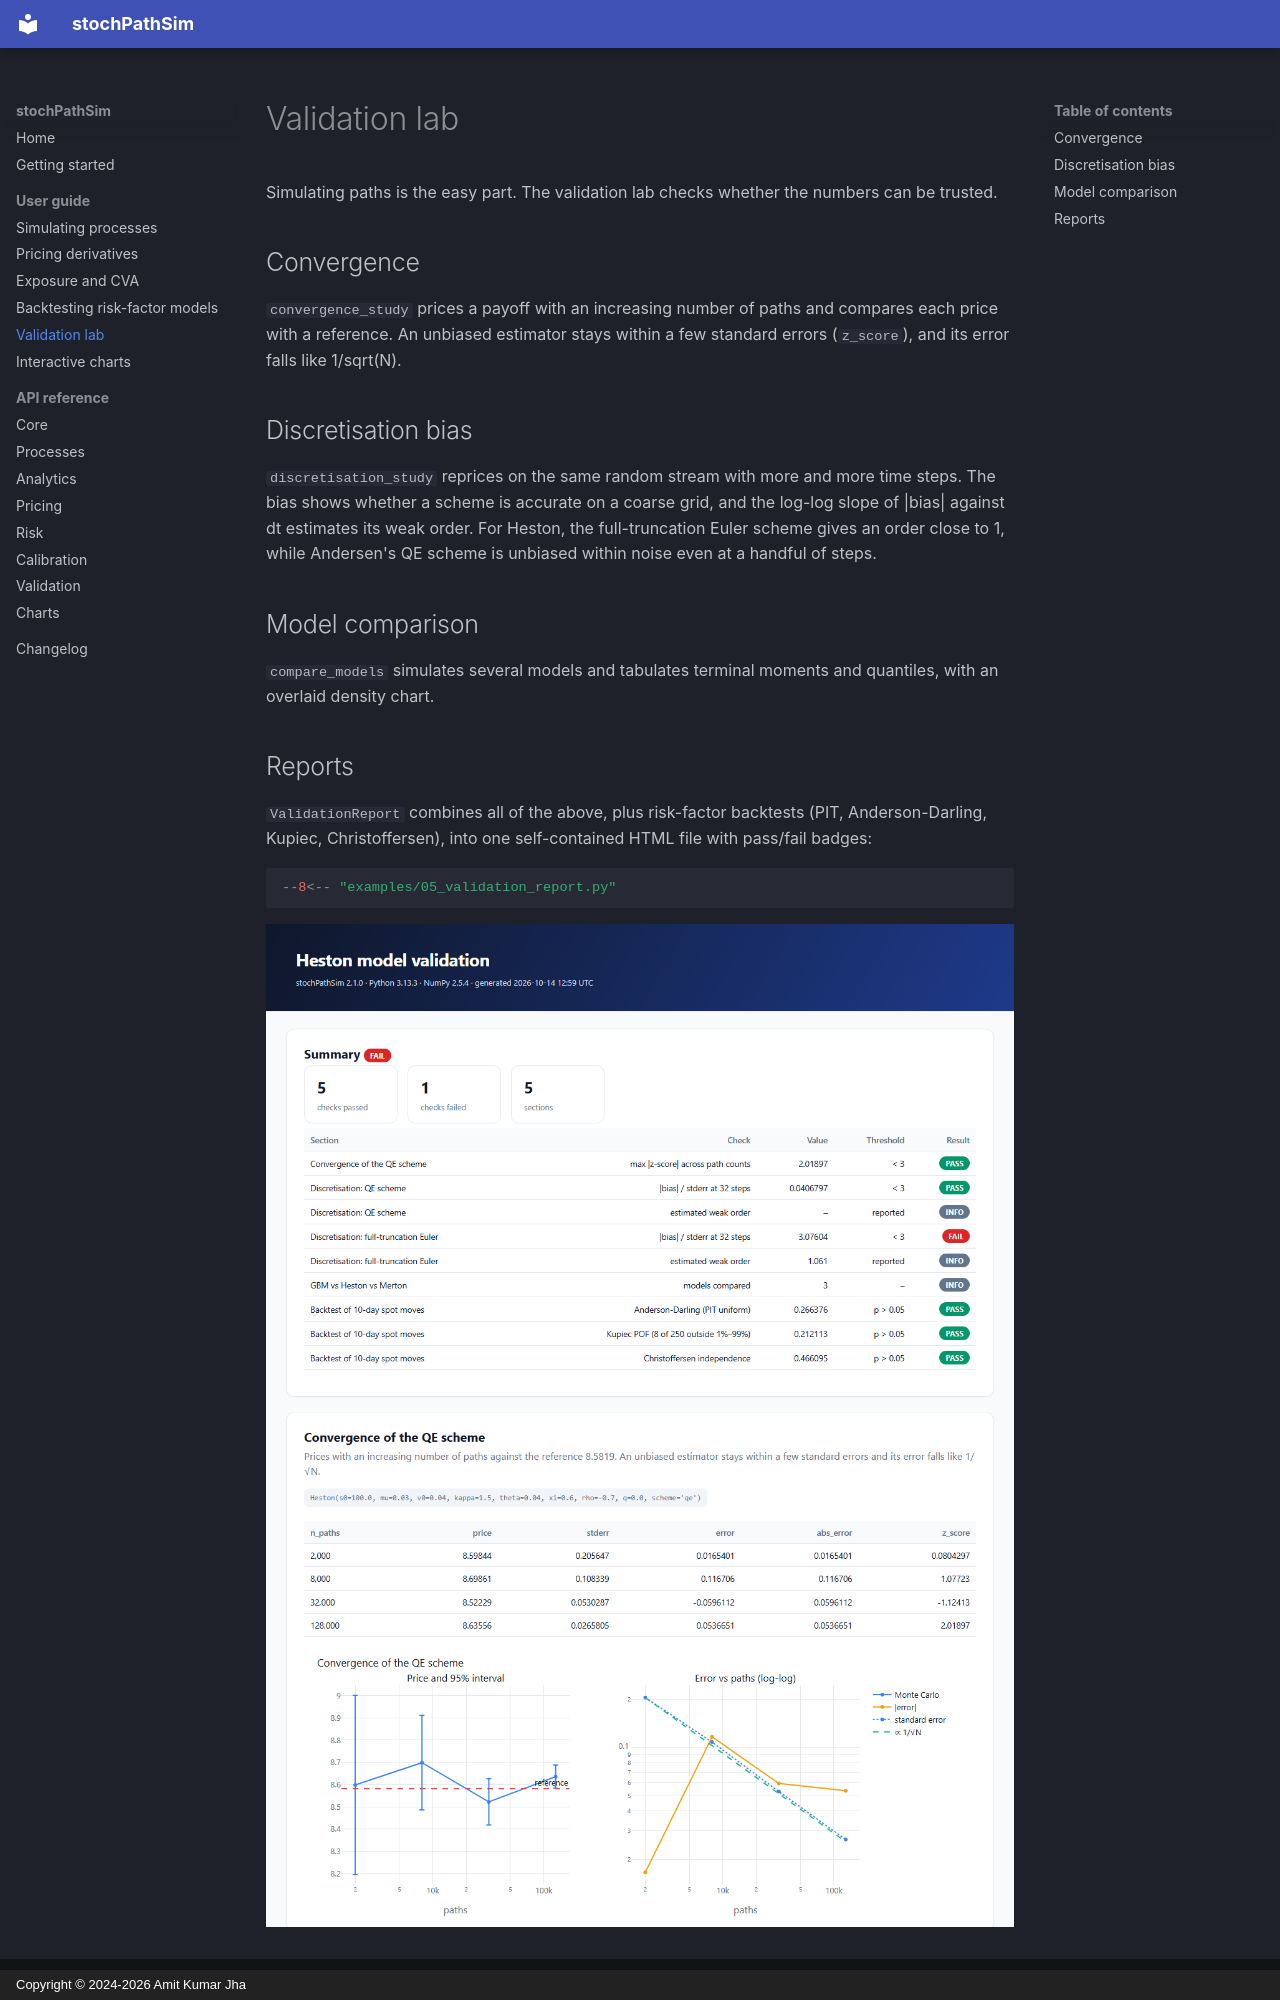

repository: AIM-IT4/stochPathSim · page: guide/validation/index.html · generator: mkdocs · copyright: Copyright © 2024-2026 Amit Kumar Jha

# Validation lab

Simulating paths is the easy part. The validation lab checks whether the numbers can be trusted.

## Convergence

`convergence_study` prices a payoff with an increasing number of paths and compares each price with a
reference. An unbiased estimator stays within a few standard errors (`z_score`), and its error falls
like 1/sqrt(N).

## Discretisation bias

`discretisation_study` reprices on the same random stream with more and more time steps. The bias shows
whether a scheme is accurate on a coarse grid, and the log-log slope of |bias| against dt estimates its
weak order. For Heston, the full-truncation Euler scheme gives an order close to 1, while Andersen's QE
scheme is unbiased within noise even at a handful of steps.

## Model comparison

`compare_models` simulates several models and tabulates terminal moments and quantiles, with an
overlaid density chart.
